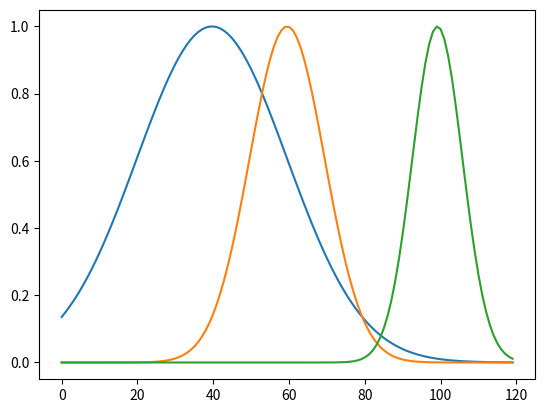

The script that saved this image:
# -*- coding: utf-8 -*-
import numpy as np
from matplotlib import pyplot as plt
# https://en.wikipedia.org/wiki/Gaussian_function

def gaussian(x, mu, sig):
    return np.exp(-np.power(x - mu, 2.) / 2 * np.power(sig, 2.))

for mu, sig in [(-1,1),(0,2),(2,3)]:
    plt.plot(gaussian(np.linspace(-3, 3, 120), mu, sig))

plt.show()
